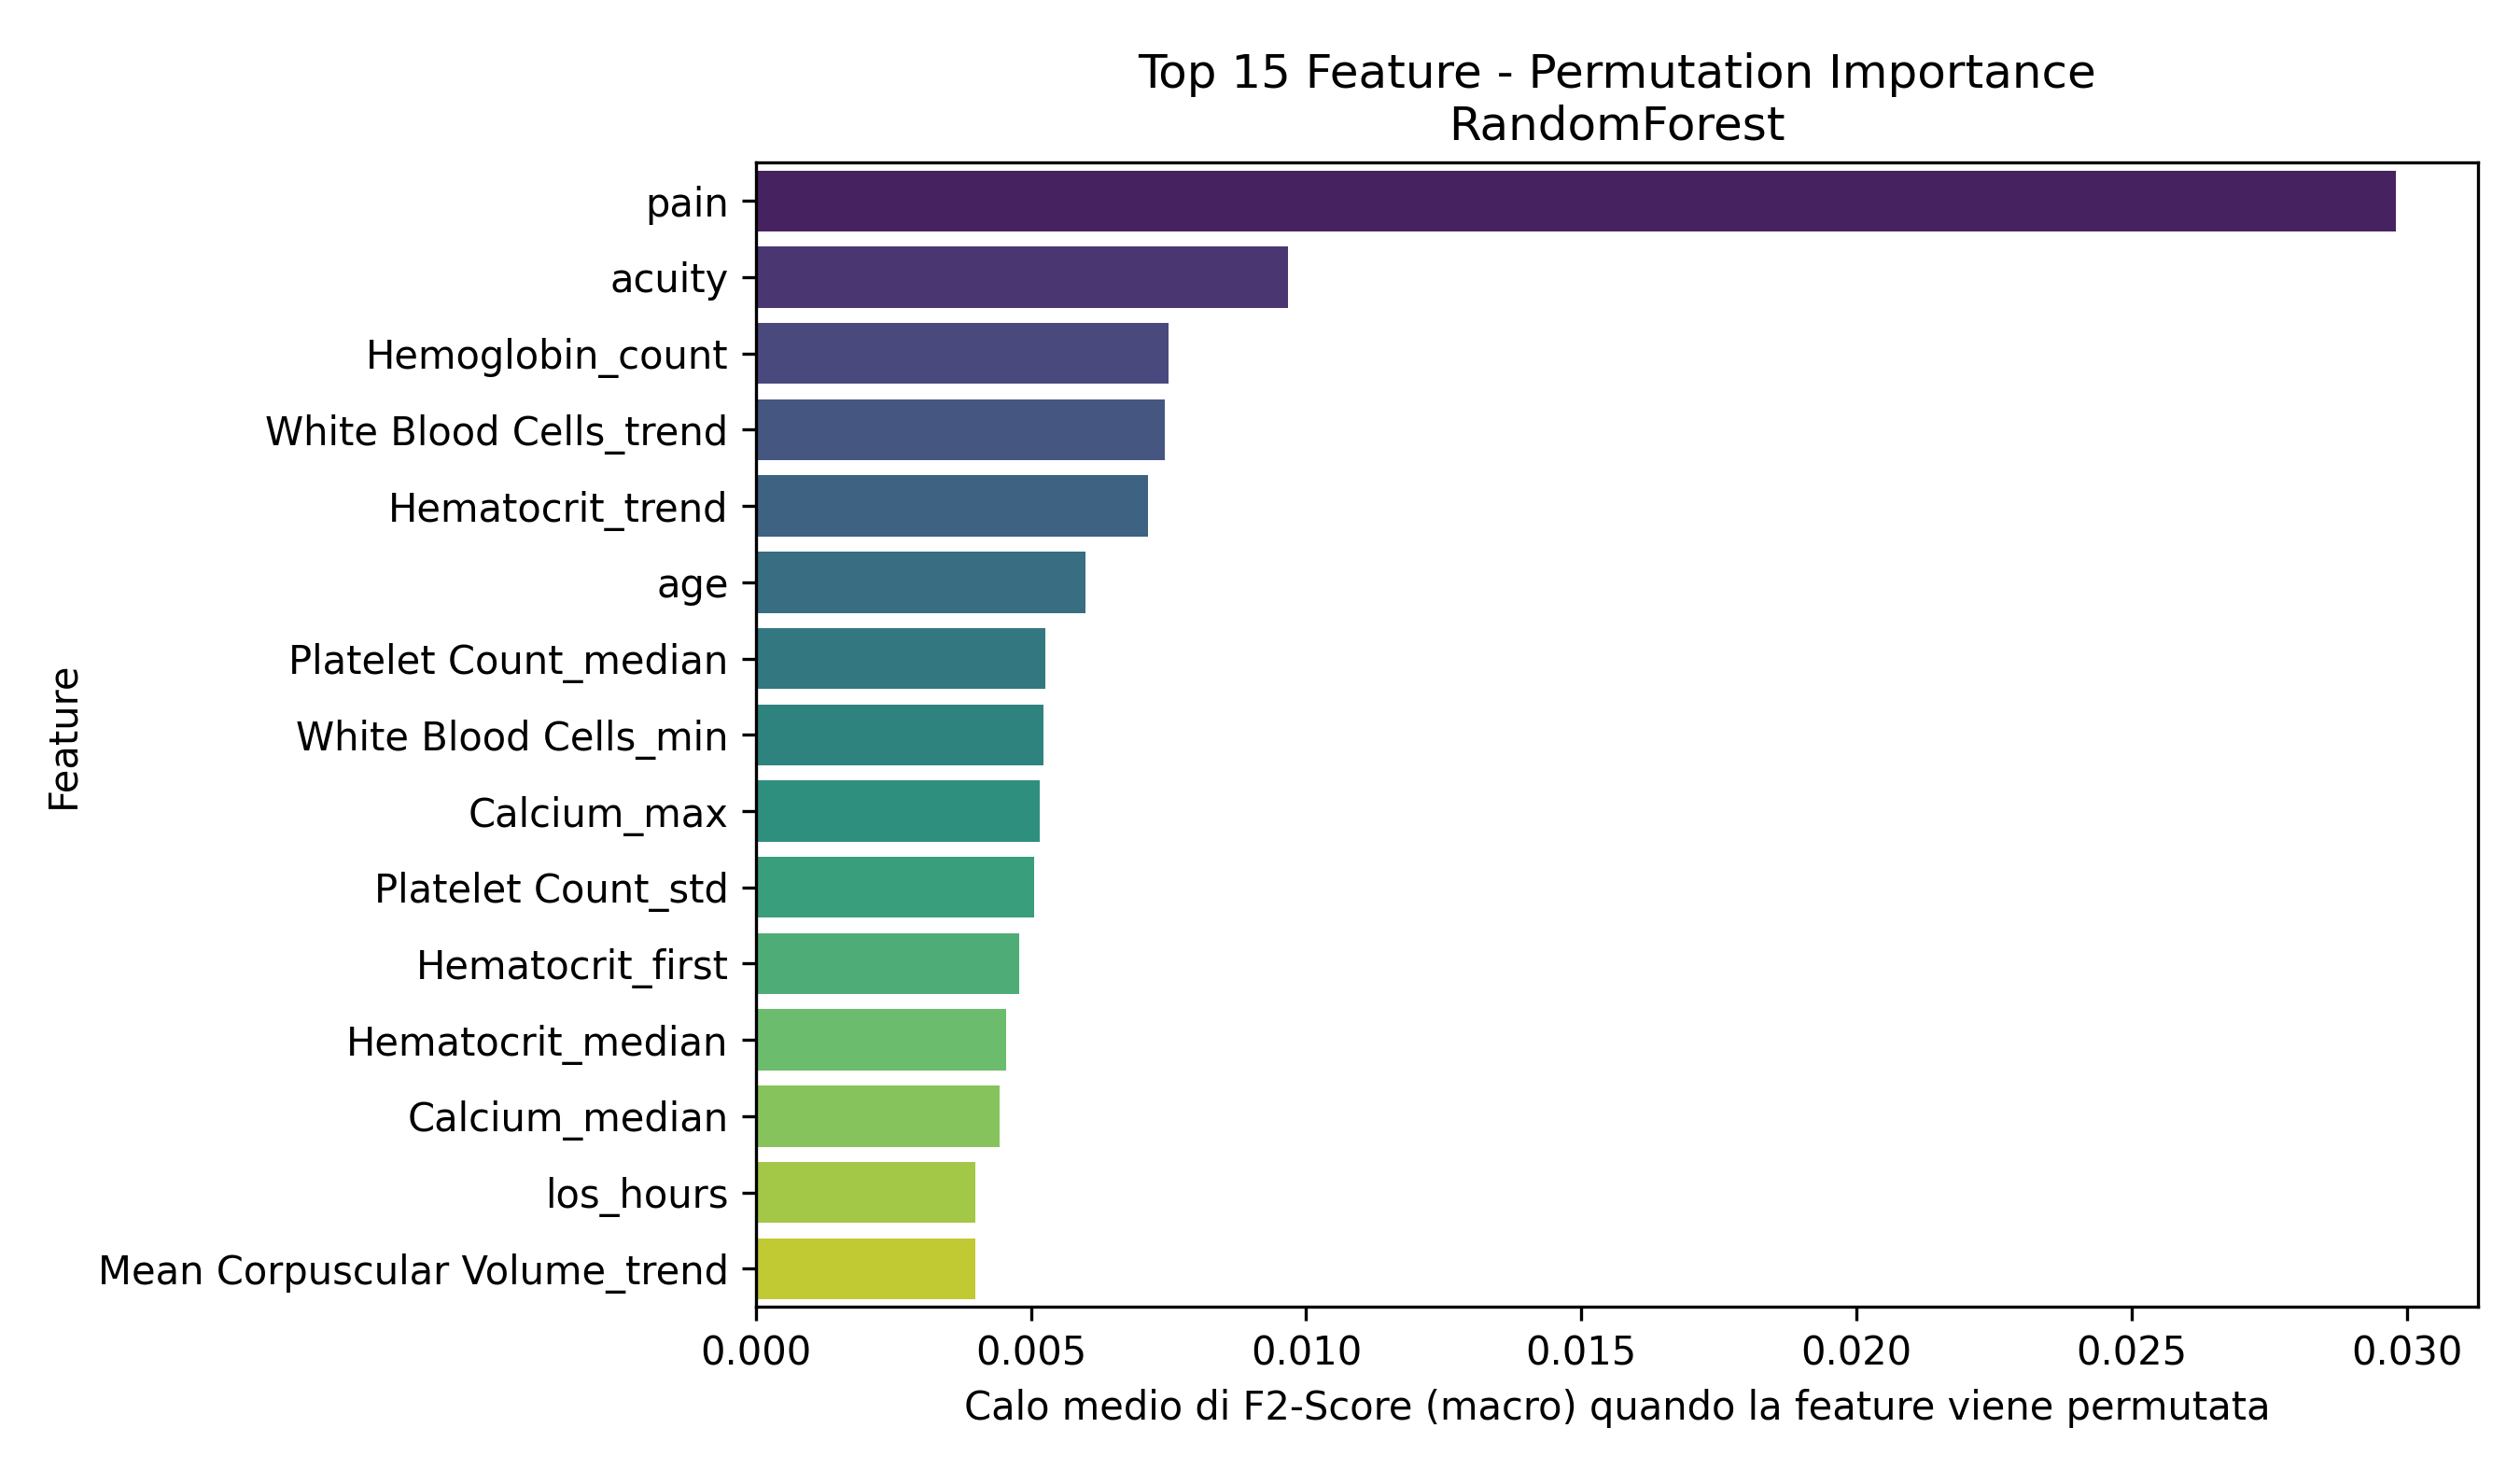

Source data for this figure (header and first rows):
Feature, Importanza_Media
pain, 0.0298
acuity, 0.009667
Hemoglobin_count, 0.007506
White Blood Cells_trend, 0.007431
Hematocrit_trend, 0.00712
age, 0.005985
Platelet Count_median, 0.005264
White Blood Cells_min, 0.005223
Calcium_max, 0.005153
Platelet Count_std, 0.005054
Hematocrit_first, 0.004785
Hematocrit_median, 0.004552
Calcium_median, 0.004422
los_hours, 0.003987
Mean Corpuscular Volume_trend, 0.003983
Red Blood Cells_median, 0.003756
White Blood Cells_count, 0.003629
Platelet Count_trend, 0.003549
Platelet Count_max, 0.003074
Hemoglobin_std, 0.00305
Magnesium_last, 0.002704
Hemoglobin_first, 0.002605
Red Blood Cells_count, 0.002486
Mean Corpuscular Volume_mean_is_missing, 0.002453
Mean Corpuscular Volume_max_is_missing, 0.002453
Mean Corpuscular Volume_first_is_missing, 0.002453
Mean Corpuscular Volume_std_is_missing, 0.002453
Mean Corpuscular Volume_min, 0.002345
Hemoglobin_trend_is_missing, 0.002308
Hemoglobin_median_is_missing, 0.002308
Hemoglobin_max_is_missing, 0.002288
Hemoglobin_std_is_missing, 0.002268
Hemoglobin_last_is_missing, 0.002268
Mean Corpuscular Volume_std, 0.002249
Platelet Count_first, 0.002063
Phosphate_trend, 0.002047
White Blood Cells_std, 0.002028
crp_elevated, 0.001981
Phosphate_count, 0.001892
Mean Corpuscular Volume_median, 0.001856
Hemoglobin_mean, 0.001692
temperature, 0.001627
Hemoglobin_first_is_missing, 0.001518
White Blood Cells_median, 0.001414
dbp, 0.001402
Magnesium_max, 0.001233
Phosphate_median, 0.001167
Mean Corpuscular Volume_count, 0.001063
Calcium_min, 0.00104
Calcium_first, 0.0009928
Magnesium_first, 0.0008616
Platelet Count_mean, 0.0008294
Bicarbonate_first_is_missing, 0.0007735
White Blood Cells_last, 0.000659
Red Blood Cells_last, 0.0006367
Hemoglobin_last, 0.0005798
Red Blood Cells_min, 0.0005785
race_HISPANIC/LATINO - PUERTO RICAN, 0.000577
Bicarbonate_last_is_missing, 0.000577
Bicarbonate_trend_is_missing, 0.000577
... 220 more rows
